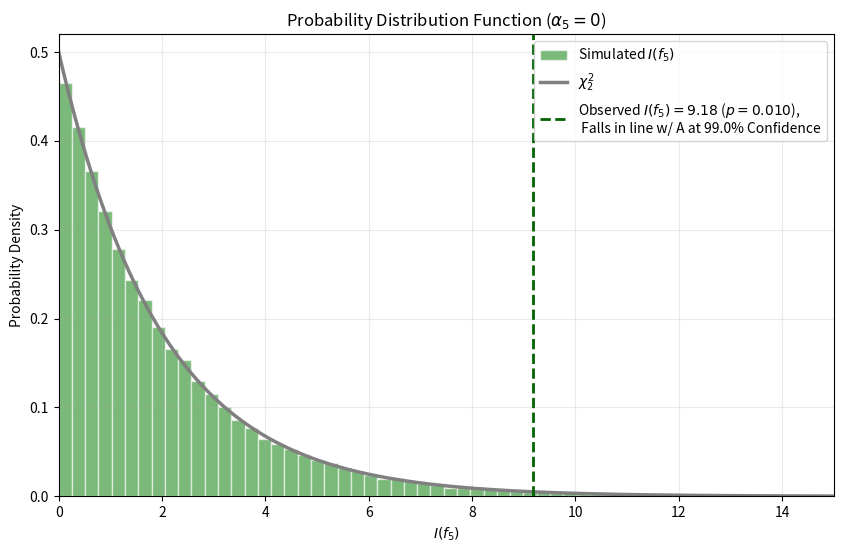

Reproduce this figure in Python.
#!/usr/bin/env python3
# -*- coding: utf-8 -*-
"""
Created on Thu Nov 12 22:03:44 2026

@author: Home
"""

import numpy as np
import matplotlib.pyplot as plt
from scipy.stats import chi2
np.set_printoptions(suppress=True)

n = 40
t = np.arange(n)


# 1 ====================================================
# alpha_5 = 0
rng = np.random.default_rng(42)
num_simulations = 100000
eps_5 = rng.normal(loc=0.0, scale=1.0, size=(num_simulations, n)) #mu = 0, sigma = 1
y_t1 = eps_5


a5_sim = (2/n) * (y_t1 @ np.cos(2*np.pi*5*t/n))
b5_sim = (2/n) * (y_t1 @ np.sin(2*np.pi*5*t/n))
I_f5 = (n/2) * (a5_sim**2 + b5_sim**2)

fig, ax = plt.subplots(figsize=(10, 6))

ax.hist(I_f5, bins=100, density=True, alpha=0.6, color='forestgreen', label='Simulated $I(f_5)$', edgecolor='white')



# 2 ====================================================
x = np.linspace(0, 15, 500)
ax.plot(x, chi2.pdf(x, df=2), color = 'gray', lw=2.5, label=r'$\chi^2_2$')

plt.title('Probability Distribution Function ($\\alpha_5 = 0$)')
plt.xlabel('$I(f_5)$')
plt.ylabel('Probability Density')
plt.xlim(0, 15)
plt.ylim(None, 0.52)
ax.grid(alpha=0.25)



# 3 ===================================================

# 1. Provided data vector y (n = 40)
# Provided y array = [0.9286277042696437, 1.7045834622825188, 1.2050233168496631, 1.3845192085275169, 0.7431622214379727, -0.5679286290463883, -0.48302490734666614, -1.5114589444139053,
#                     -1.764577341185066, -1.418292052669948, 0.5691222893590051, 1.5289585406721782, -0.460701518623547, 1.2776882948506474, -2.6770015657394532, -0.08993270340891461,
#                     -1.3686260178604216, 0.41212214197362893, -1.0219485330400222, -0.9514020560144467, -0.2935061113992405, -1.248384532410733, 0.3339742830685172, 0.39336006362483434,
#                     -0.025834598877514714, -0.811666785526905, 0.6785521440034906, 0.2112093102712752, 0.6226097153544842, 0.1183604974191117, -0.05356324386643412, -0.6882896771055533,
#                     -0.4897912650005604, -0.09310013954981483, 0.28948660168776613, 2.162314587980623,  1.9419564488387695, 1.846727620184003, -1.03476056281878, -0.12472814892027071]

y = [0.9286277042696437, 1.7045034622025108, 1.2050233168496631, 1.3845192085275169, 0.7431622214379727, -0.5679286290463883, -0.48302490734666614, -1.5114589444139053, -1.764577341185066, -1.418292052669948, 0.5691222893590951, 1.5289585406721782, -0.460701510623547, 1.2776882948506474, -2.6770015657394532, -0.08993270340891461, -1.3686260170604216, 0.41212214197362895, -1.8219485330400222, -0.9514020560144467, -0.2935061113992405, -1.248384532410733, 0.3339742830685172, 0.39336906362403434, -0.025834598877514714, -0.811666785526905, 0.6705521440034906, 0.2112093102712752, 0.6226097153544842, 0.1183604974191117, -0.05356324386643412, -0.6882896771055533, -0.48979126500005604, -0.09310013954981483, 0.28948660168776613, 2.162314587980623, 1.9419564408387695, 1.046727620184002, -1.03476056281878, -0.12472014892027071]
y = np.array(y)

def If5(series):
    n_len = len(series)
    t_idx = np.arange(n_len)
    a_5 = (2/n_len) * np.sum(series*np.cos(2*np.pi*5*t_idx/n_len))
    b_5 = (2/n_len) * np.sum(series*np.sin(2*np.pi*5*t_idx/n_len))
    return (n_len/2) * (a_5**2 + b_5**2)


I_obs = If5(y)
p_value = chi2.sf(I_obs, df=2)  # P(Chi^2_2 >= I_obs)

# Part 3: Mark observed statistic and tail probability
ax.axvline(I_obs, color='darkgreen', linestyle='--', lw=2,
           label=f'Observed $I(f_5) = {I_obs:.2f}$ ($p = {p_value:.3f}$),\n Falls in line w/ A at {(1 - p_value)*100:.1f}% Confidence')
ax.legend()

plt.savefig("HW8_1.png")
plt.show()
